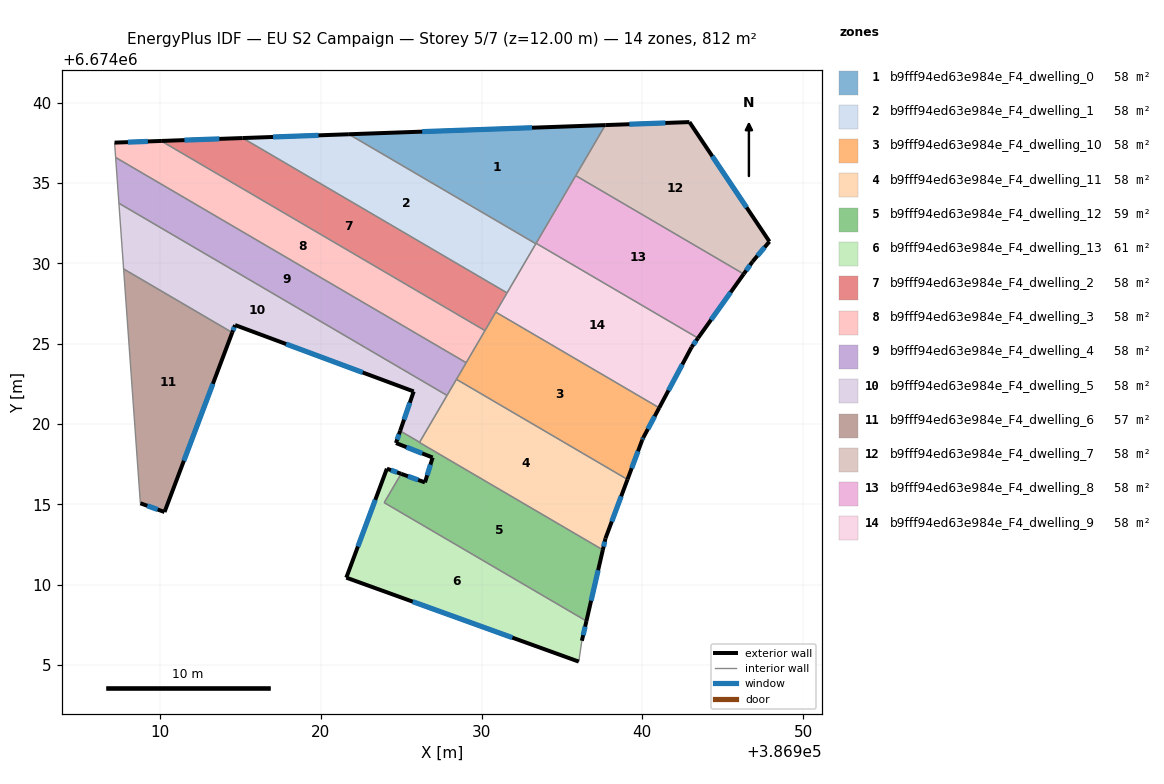
=== STOREY PLAN SPEC (per zone: floor XY polygon, exterior-wall plan segments, windows/doors) ===
zone 1: b9fff94ed63e984e_F4_dwelling_0  (57.7 m²)
  floor: (386937.70, 6674038.61) (386933.37, 6674031.22) (386921.74, 6674038.04)
  exterior wall: (386937.70, 6674038.61) – (386921.74, 6674038.04)  [16.0 m]
    window: (386933.14, 6674038.44) – (386926.30, 6674038.20)  [8.8 m²]
  interior walls: 4
zone 2: b9fff94ed63e984e_F4_dwelling_1  (57.7 m²)
  floor: (386933.37, 6674031.22) (386931.58, 6674028.17) (386915.13, 6674037.80) (386921.74, 6674038.04)
  exterior wall: (386921.74, 6674038.04) – (386915.13, 6674037.80)  [6.6 m]
    window: (386919.85, 6674037.97) – (386917.02, 6674037.87)  [3.6 m²]
  interior walls: 3
zone 3: b9fff94ed63e984e_F4_dwelling_10  (58.0 m²)
  floor: (386941.05, 6674021.01) (386940.06, 6674019.16) (386939.99, 6674019.02) (386939.08, 6674016.56) (386928.43, 6674022.79) (386930.88, 6674026.97)
  exterior wall: (386940.06, 6674019.16) – (386941.05, 6674021.01)  [2.1 m]
    window: (386940.34, 6674019.69) – (386940.77, 6674020.49)  [1.2 m²]
  exterior wall: (386939.99, 6674019.02) – (386940.06, 6674019.16)  [0.2 m]
    window: (386940.01, 6674019.06) – (386940.04, 6674019.12)  [0.1 m²]
  exterior wall: (386939.08, 6674016.56) – (386939.99, 6674019.02)  [2.6 m]
    window: (386939.34, 6674017.26) – (386939.73, 6674018.31)  [1.4 m²]
  interior walls: 5
zone 4: b9fff94ed63e984e_F4_dwelling_11  (58.0 m²)
  floor: (386939.08, 6674016.56) (386937.71, 6674012.89) (386937.54, 6674012.17) (386926.13, 6674018.86) (386928.43, 6674022.79)
  exterior wall: (386937.71, 6674012.89) – (386939.08, 6674016.56)  [3.9 m]
    window: (386938.10, 6674013.94) – (386938.68, 6674015.51)  [2.2 m²]
  exterior wall: (386937.54, 6674012.17) – (386937.71, 6674012.89)  [0.7 m]
    window: (386937.59, 6674012.38) – (386937.66, 6674012.69)  [0.4 m²]
  interior walls: 5
zone 5: b9fff94ed63e984e_F4_dwelling_12  (58.9 m²)
  floor: (386937.54, 6674012.17) (386936.52, 6674007.75) (386923.94, 6674015.11) (386924.99, 6674016.91) (386926.47, 6674016.38) (386926.95, 6674017.92) (386924.67, 6674018.82) (386924.93, 6674019.58) (386926.14, 6674018.87) (386926.13, 6674018.86)
  exterior wall: (386936.52, 6674007.75) – (386937.54, 6674012.17)  [4.5 m]
    window: (386936.81, 6674009.01) – (386937.25, 6674010.91)  [2.5 m²]
  exterior wall: (386926.47, 6674016.38) – (386924.99, 6674016.91)  [1.6 m]
    window: (386926.05, 6674016.53) – (386925.41, 6674016.76)  [0.9 m²]
  exterior wall: (386926.95, 6674017.92) – (386926.47, 6674016.38)  [1.6 m]
    window: (386926.82, 6674017.48) – (386926.61, 6674016.82)  [0.9 m²]
  exterior wall: (386924.67, 6674018.82) – (386926.95, 6674017.92)  [2.5 m]
    window: (386925.32, 6674018.57) – (386926.30, 6674018.18)  [1.4 m²]
  exterior wall: (386924.93, 6674019.58) – (386924.67, 6674018.82)  [0.8 m]
    window: (386924.86, 6674019.36) – (386924.75, 6674019.04)  [0.4 m²]
  interior walls: 5
zone 6: b9fff94ed63e984e_F4_dwelling_13  (60.5 m²)
  floor: (386936.52, 6674007.75) (386936.24, 6674006.52) (386936.04, 6674005.22) (386921.58, 6674010.45) (386924.11, 6674017.23) (386924.99, 6674016.91) (386923.94, 6674015.11)
  exterior wall: (386936.24, 6674006.52) – (386936.52, 6674007.75)  [1.3 m]
    window: (386936.32, 6674006.87) – (386936.44, 6674007.40)  [0.7 m²]
  exterior wall: (386921.58, 6674010.45) – (386936.04, 6674005.22)  [15.4 m]
    window: (386925.71, 6674008.95) – (386931.91, 6674006.72)  [8.5 m²]
  exterior wall: (386924.11, 6674017.23) – (386921.58, 6674010.45)  [7.2 m]
    window: (386923.38, 6674015.29) – (386922.30, 6674012.38)  [4.0 m²]
  exterior wall: (386924.99, 6674016.91) – (386924.11, 6674017.23)  [0.9 m]
    window: (386924.74, 6674017.00) – (386924.36, 6674017.14)  [0.5 m²]
  interior walls: 3
zone 7: b9fff94ed63e984e_F4_dwelling_2  (57.7 m²)
  floor: (386931.58, 6674028.17) (386930.21, 6674025.82) (386910.06, 6674037.62) (386915.13, 6674037.80)
  exterior wall: (386915.13, 6674037.80) – (386910.06, 6674037.62)  [5.1 m]
    window: (386913.68, 6674037.75) – (386911.51, 6674037.67)  [2.8 m²]
  interior walls: 4
zone 8: b9fff94ed63e984e_F4_dwelling_3  (57.7 m²)
  floor: (386930.21, 6674025.82) (386929.04, 6674023.82) (386907.23, 6674036.59) (386907.16, 6674037.51) (386910.06, 6674037.62)
  exterior wall: (386910.06, 6674037.62) – (386907.16, 6674037.51)  [2.9 m]
    window: (386909.23, 6674037.59) – (386907.99, 6674037.54)  [1.6 m²]
  interior walls: 4
zone 9: b9fff94ed63e984e_F4_dwelling_4  (57.7 m²)
  floor: (386929.04, 6674023.82) (386927.85, 6674021.79) (386907.43, 6674033.74) (386907.23, 6674036.59)
  interior walls: 5
zone 10: b9fff94ed63e984e_F4_dwelling_5  (57.7 m²)
  floor: (386925.77, 6674022.03) (386914.66, 6674026.16) (386914.48, 6674025.70) (386907.72, 6674029.66) (386907.43, 6674033.74) (386927.85, 6674021.79) (386926.14, 6674018.87) (386924.93, 6674019.58)
  exterior wall: (386925.77, 6674022.03) – (386924.93, 6674019.58)  [2.6 m]
    window: (386925.53, 6674021.33) – (386925.17, 6674020.28)  [1.4 m²]
  exterior wall: (386914.66, 6674026.16) – (386925.77, 6674022.03)  [11.9 m]
    window: (386917.83, 6674024.98) – (386922.60, 6674023.21)  [6.5 m²]
  exterior wall: (386914.48, 6674025.70) – (386914.66, 6674026.16)  [0.5 m]
    window: (386914.53, 6674025.83) – (386914.61, 6674026.03)  [0.3 m²]
  interior walls: 5
zone 11: b9fff94ed63e984e_F4_dwelling_6  (56.7 m²)
  floor: (386914.48, 6674025.70) (386910.27, 6674014.53) (386908.77, 6674015.08) (386907.72, 6674029.66)
  exterior wall: (386910.27, 6674014.53) – (386914.48, 6674025.70)  [11.9 m]
    window: (386911.47, 6674017.72) – (386913.28, 6674022.51)  [6.6 m²]
  exterior wall: (386908.77, 6674015.08) – (386910.27, 6674014.53)  [1.6 m]
    window: (386909.20, 6674014.92) – (386909.84, 6674014.69)  [0.9 m²]
  interior walls: 2
zone 12: b9fff94ed63e984e_F4_dwelling_7  (58.0 m²)
  floor: (386942.93, 6674038.79) (386947.91, 6674031.36) (386946.86, 6674030.12) (386946.31, 6674029.34) (386935.86, 6674035.46) (386937.70, 6674038.61)
  exterior wall: (386946.86, 6674030.12) – (386947.91, 6674031.36)  [1.6 m]
    window: (386947.16, 6674030.47) – (386947.61, 6674031.00)  [0.9 m²]
  exterior wall: (386946.31, 6674029.34) – (386946.86, 6674030.12)  [1.0 m]
    window: (386946.47, 6674029.56) – (386946.70, 6674029.89)  [0.5 m²]
  exterior wall: (386942.93, 6674038.79) – (386937.70, 6674038.61)  [5.2 m]
    window: (386941.43, 6674038.74) – (386939.19, 6674038.66)  [2.9 m²]
  exterior wall: (386947.91, 6674031.36) – (386942.93, 6674038.79)  [8.9 m]
    window: (386946.49, 6674033.48) – (386944.35, 6674036.67)  [4.9 m²]
  interior walls: 2
zone 13: b9fff94ed63e984e_F4_dwelling_8  (58.0 m²)
  floor: (386946.31, 6674029.34) (386943.46, 6674025.35) (386933.39, 6674031.25) (386935.86, 6674035.46)
  exterior wall: (386943.46, 6674025.35) – (386946.31, 6674029.34)  [4.9 m]
    window: (386944.28, 6674026.49) – (386945.50, 6674028.20)  [2.7 m²]
  interior walls: 3
zone 14: b9fff94ed63e984e_F4_dwelling_9  (58.0 m²)
  floor: (386943.46, 6674025.35) (386943.06, 6674024.79) (386941.05, 6674021.01) (386930.88, 6674026.97) (386933.39, 6674031.25)
  exterior wall: (386941.05, 6674021.01) – (386943.06, 6674024.79)  [4.3 m]
    window: (386941.63, 6674022.09) – (386942.49, 6674023.71)  [2.4 m²]
  exterior wall: (386943.06, 6674024.79) – (386943.46, 6674025.35)  [0.7 m]
    window: (386943.18, 6674024.95) – (386943.35, 6674025.19)  [0.4 m²]
  interior walls: 5

=== DERIVED (storey summary) ===
Building: EU S2 Campaign
Storey: 5 of 7  (floor level z = 12.00 m)
Storey gross floor area: 812.3 m²
Zones on this storey: 14
  - b9fff94ed63e984e_F4_dwelling_0: floor 57.7 m²; exterior wall 16.0 m (47.9 m²); 1 window(s) 8.8 m²; WWR 18.4%
  - b9fff94ed63e984e_F4_dwelling_1: floor 57.7 m²; exterior wall 6.6 m (19.8 m²); 1 window(s) 3.6 m²; WWR 18.4%
  - b9fff94ed63e984e_F4_dwelling_10: floor 58.0 m²; exterior wall 4.9 m (14.7 m²); 3 window(s) 2.7 m²; WWR 18.4%
  - b9fff94ed63e984e_F4_dwelling_11: floor 58.0 m²; exterior wall 4.6 m (13.9 m²); 2 window(s) 2.6 m²; WWR 18.4%
  - b9fff94ed63e984e_F4_dwelling_12: floor 58.9 m²; exterior wall 11.0 m (33.0 m²); 5 window(s) 6.1 m²; WWR 18.4%
  - b9fff94ed63e984e_F4_dwelling_13: floor 60.5 m²; exterior wall 24.8 m (74.4 m²); 4 window(s) 13.7 m²; WWR 18.4%
  - b9fff94ed63e984e_F4_dwelling_2: floor 57.7 m²; exterior wall 5.1 m (15.2 m²); 1 window(s) 2.8 m²; WWR 18.4%
  - b9fff94ed63e984e_F4_dwelling_3: floor 57.7 m²; exterior wall 2.9 m (8.7 m²); 1 window(s) 1.6 m²; WWR 18.4%
  - b9fff94ed63e984e_F4_dwelling_4: floor 57.7 m²
  - b9fff94ed63e984e_F4_dwelling_5: floor 57.7 m²; exterior wall 14.9 m (44.8 m²); 3 window(s) 8.2 m²; WWR 18.4%
  - b9fff94ed63e984e_F4_dwelling_6: floor 56.7 m²; exterior wall 13.5 m (40.6 m²); 2 window(s) 7.5 m²; WWR 18.4%
  - b9fff94ed63e984e_F4_dwelling_7: floor 58.0 m²; exterior wall 16.8 m (50.3 m²); 4 window(s) 9.2 m²; WWR 18.4%
  - b9fff94ed63e984e_F4_dwelling_8: floor 58.0 m²; exterior wall 4.9 m (14.7 m²); 1 window(s) 2.7 m²; WWR 18.4%
  - b9fff94ed63e984e_F4_dwelling_9: floor 58.0 m²; exterior wall 5.0 m (14.9 m²); 2 window(s) 2.7 m²; WWR 18.4%
Zone adjacency (shared interzone walls):
  - b9fff94ed63e984e_F4_dwelling_0 ↔ b9fff94ed63e984e_F4_dwelling_1
  - b9fff94ed63e984e_F4_dwelling_0 ↔ b9fff94ed63e984e_F4_dwelling_7
  - b9fff94ed63e984e_F4_dwelling_0 ↔ b9fff94ed63e984e_F4_dwelling_8
  - b9fff94ed63e984e_F4_dwelling_0 ↔ b9fff94ed63e984e_F4_dwelling_9
  - b9fff94ed63e984e_F4_dwelling_1 ↔ b9fff94ed63e984e_F4_dwelling_2
  - b9fff94ed63e984e_F4_dwelling_1 ↔ b9fff94ed63e984e_F4_dwelling_9
  - b9fff94ed63e984e_F4_dwelling_10 ↔ b9fff94ed63e984e_F4_dwelling_11
  - b9fff94ed63e984e_F4_dwelling_10 ↔ b9fff94ed63e984e_F4_dwelling_2
  - b9fff94ed63e984e_F4_dwelling_10 ↔ b9fff94ed63e984e_F4_dwelling_3
  - b9fff94ed63e984e_F4_dwelling_10 ↔ b9fff94ed63e984e_F4_dwelling_4
  - b9fff94ed63e984e_F4_dwelling_10 ↔ b9fff94ed63e984e_F4_dwelling_9
  - b9fff94ed63e984e_F4_dwelling_11 ↔ b9fff94ed63e984e_F4_dwelling_12
  - b9fff94ed63e984e_F4_dwelling_11 ↔ b9fff94ed63e984e_F4_dwelling_4
  - b9fff94ed63e984e_F4_dwelling_11 ↔ b9fff94ed63e984e_F4_dwelling_5
  - b9fff94ed63e984e_F4_dwelling_12 ↔ b9fff94ed63e984e_F4_dwelling_13
  - b9fff94ed63e984e_F4_dwelling_12 ↔ b9fff94ed63e984e_F4_dwelling_5
  - b9fff94ed63e984e_F4_dwelling_2 ↔ b9fff94ed63e984e_F4_dwelling_3
  - b9fff94ed63e984e_F4_dwelling_2 ↔ b9fff94ed63e984e_F4_dwelling_9
  - b9fff94ed63e984e_F4_dwelling_3 ↔ b9fff94ed63e984e_F4_dwelling_4
  - b9fff94ed63e984e_F4_dwelling_4 ↔ b9fff94ed63e984e_F4_dwelling_5
  - b9fff94ed63e984e_F4_dwelling_5 ↔ b9fff94ed63e984e_F4_dwelling_6
  - b9fff94ed63e984e_F4_dwelling_7 ↔ b9fff94ed63e984e_F4_dwelling_8
  - b9fff94ed63e984e_F4_dwelling_8 ↔ b9fff94ed63e984e_F4_dwelling_9